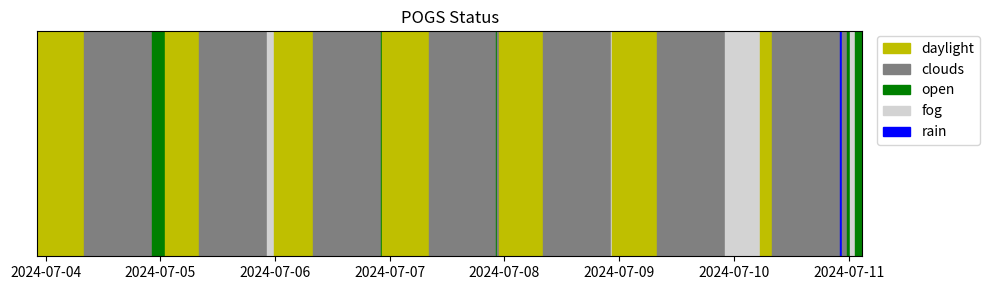

The matplotlib source for this figure:
"""
POGS Status
===========

The weather status of the Purdue Optical Ground Station
"""

import numpy as np
import matplotlib.pyplot as plt
import datetime
import itertools

csv = """2024-07-03 22:15:04.958184,clouds
2024-07-04 07:59:04.628433,daylight
2024-07-04 22:15:05.176451,clouds
2024-07-05 00:53:04.358703,open
2024-07-05 08:06:04.931694,daylight
2024-07-05 22:15:04.495289,clouds
2024-07-05 23:46:04.000372,fog
2024-07-06 08:00:05.210266,daylight
2024-07-06 22:14:04.767616,clouds
2024-07-06 22:22:04.199623,open
2024-07-07 08:12:04.496914,daylight
2024-07-07 22:14:04.568198,clouds
2024-07-07 22:22:04.940400,open
2024-07-07 22:57:04.047537,clouds
2024-07-08 08:01:04.548877,daylight
2024-07-08 22:14:04.105869,clouds
2024-07-08 22:26:04.537847,fog
2024-07-09 08:01:05.409548,daylight
2024-07-09 22:14:04.518691,clouds
2024-07-10 05:26:05.673129,fog
2024-07-10 08:02:04.294682,daylight
2024-07-10 22:13:04.740676,clouds
2024-07-10 22:32:04.169360,rain
2024-07-10 23:42:05.737735,clouds
2024-07-11 00:16:04.573813,open
2024-07-11 01:16:05.626543,fog
2024-07-11 02:47:04.845346,open"""

vals = [x.split(',') for x in csv.split('\n')]
vals = [
    {'date': datetime.datetime.strptime(x[0], '%Y-%m-%d %H:%M:%S.%f'), 'status': x[1]}
    for x in vals
]

cols = {
    'fog': 'lightgray',
    'clouds': 'gray',
    'rain': 'b',
    'open': 'g',
    'daylight': 'y',
}

seen = {}
plt.figure(figsize=(10, 3))
for pair in itertools.pairwise(vals):
    start_date = pair[0]['date']
    end_date = pair[1]['date']
    status = pair[1]['status']

    label = status if status not in seen else '_'
    plt.fill_between([start_date, end_date], 0, 1, color=cols[status], label=label)
    seen[status] = True

plt.yticks([])
plt.autoscale(enable=True, tight=True)
plt.title('POGS Status')
plt.legend(bbox_to_anchor=(1.01, 1.01))
plt.tight_layout()
plt.show()
